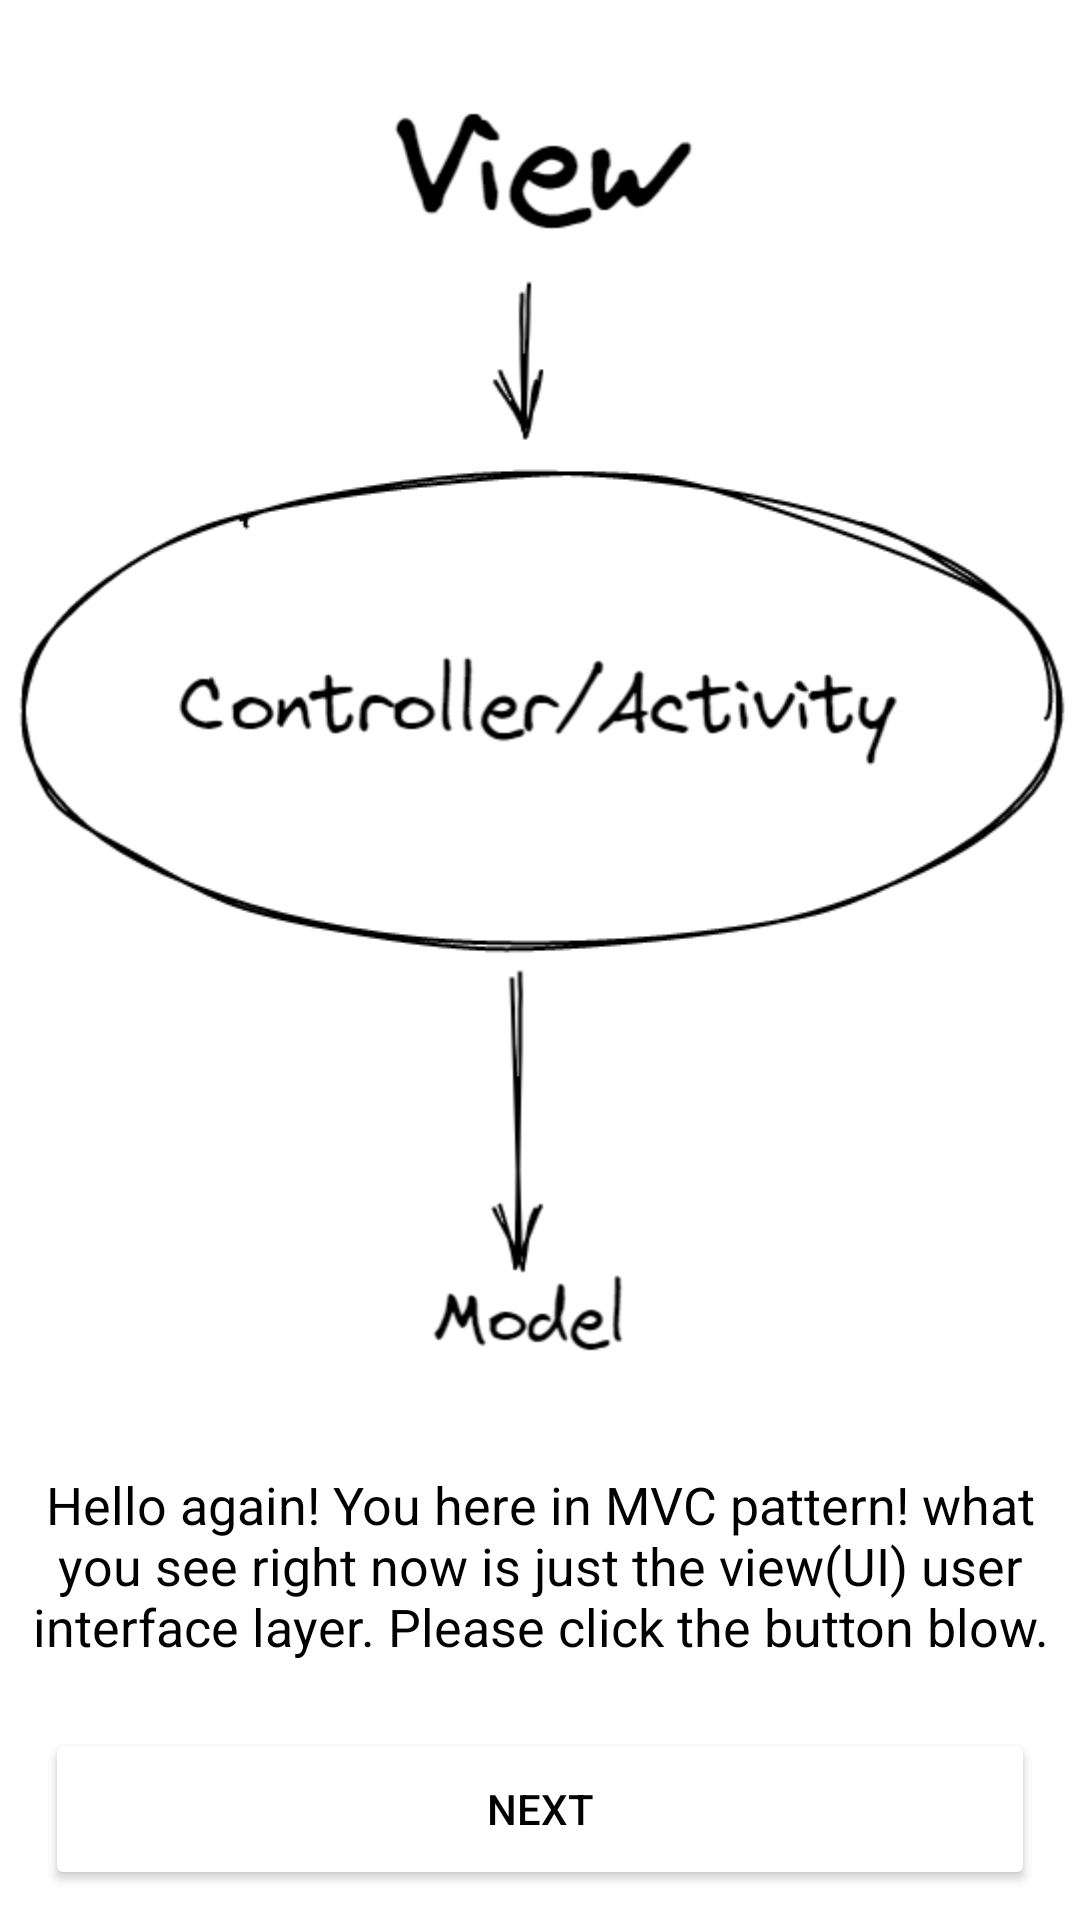

Android layout source for this screen:
<!-- AndroidManifest.xml: application theme Theme.FriendlyPatterns -->
<!-- res/layout/activity_mvc.xml -->
<?xml version="1.0" encoding="utf-8"?>
<androidx.constraintlayout.widget.ConstraintLayout xmlns:android="http://schemas.android.com/apk/res/android"
    xmlns:app="http://schemas.android.com/apk/res-auto"
    xmlns:tools="http://schemas.android.com/tools"
    android:layout_width="match_parent"
    android:layout_height="match_parent"
    tools:context=".MVC.UI.Controller"
    android:background="@color/white">

    <ImageView
        android:id="@+id/imageView"
        android:layout_width="0dp"
        android:layout_height="0dp"
        android:scaleType="fitCenter"
        android:src="@drawable/mvcimag"
        app:layout_constraintBottom_toTopOf="@+id/guideline3"
        app:layout_constraintEnd_toEndOf="parent"
        app:layout_constraintStart_toStartOf="parent"
        app:layout_constraintTop_toTopOf="parent" />

    <androidx.constraintlayout.widget.Guideline
        android:id="@+id/guideline3"
        android:layout_width="wrap_content"
        android:layout_height="wrap_content"
        android:orientation="horizontal"
        app:layout_constraintGuide_percent="0.75" />

    <androidx.constraintlayout.widget.Guideline
        android:id="@+id/guideline4"
        android:layout_width="wrap_content"
        android:layout_height="wrap_content"
        android:orientation="horizontal"
        app:layout_constraintGuide_percent="0.9" />


    <TextView
        android:id="@+id/text"
        android:layout_width="0dp"
        android:layout_height="0dp"
        android:layout_margin="10dp"
        android:autoSizeTextType="uniform"
        android:gravity="top|center"
        android:lines="3"
        android:text="Hello again! You here in MVC pattern! what you see right now is just the view(UI) user interface layer. Please click the button blow."
        android:textColor="@color/black"
        app:layout_constraintBottom_toTopOf="@+id/guideline4"
        app:layout_constraintEnd_toEndOf="parent"
        app:layout_constraintStart_toStartOf="parent"
        app:layout_constraintTop_toBottomOf="@+id/imageView" />

    <Button
        android:id="@+id/next"
        android:layout_width="0dp"
        android:layout_height="0dp"
        android:layout_marginStart="15dp"
        android:layout_marginEnd="15dp"
        android:layout_marginBottom="10dp"
        android:backgroundTint="@color/white"
        android:elevation="25dp"
        android:text="Next"
        android:textColor="@color/black"
        app:layout_constraintBottom_toBottomOf="parent"
        app:layout_constraintEnd_toEndOf="parent"
        app:layout_constraintStart_toStartOf="parent"
        app:layout_constraintTop_toTopOf="@+id/guideline4" />

</androidx.constraintlayout.widget.ConstraintLayout>
<!-- resources referenced by this layout -->
<resources>
  <!-- drawable mvcimag: png bitmap (drawable, 23740 bytes) -->
  <style name="Theme.FriendlyPatterns" parent="Theme.MaterialComponents.NoActionBar">
          
          <item name="colorPrimary">@color/purple_500</item>
          <item name="colorPrimaryVariant">@color/purple_700</item>
          <item name="colorOnPrimary">@color/white</item>
          
          <item name="colorSecondary">@color/teal_200</item>
          <item name="colorSecondaryVariant">@color/teal_700</item>
          <item name="colorOnSecondary">@color/black</item>
          
          <item name="android:statusBarColor" tools:targetApi="l">?attr/colorPrimaryVariant</item>
          
      </style>
  <!-- not gathered from this repository: default colours our renderer supplied (Android Studio template values) -->
  <color name="purple_500">#FF6200EE</color>
  <color name="purple_700">#FF3700B3</color>
  <color name="teal_200">#FF03DAC5</color>
  <color name="teal_700">#FF018786</color>
  <color name="black">#FF000000</color>
  <color name="white">#FFFFFFFF</color>
</resources>
